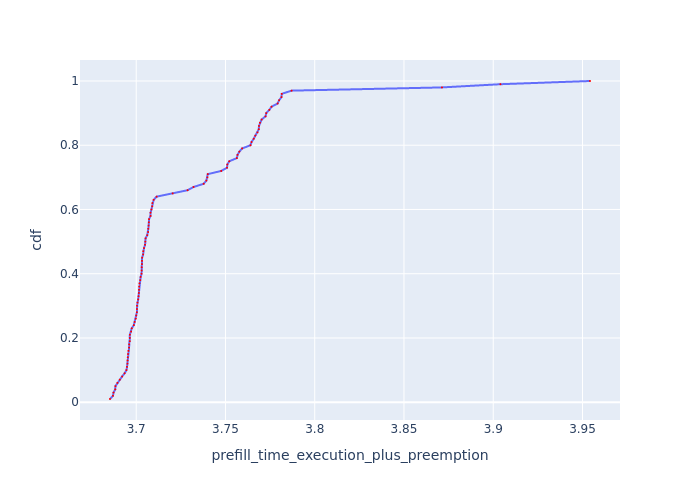

Source data for this figure (header and first rows):
Request Id, prefill_time_execution_plus_preemption, cdf
0_82, 3.685, 0.01
0_88, 3.687, 0.02
0_79, 3.687, 0.03
0_86, 3.688, 0.04
0_91, 3.688, 0.05
0_28, 3.689, 0.06
0_4, 3.691, 0.07
0_94, 3.692, 0.08
0_52, 3.693, 0.09
0_85, 3.695, 0.1
0_25, 3.695, 0.11
0_83, 3.695, 0.12
0_67, 3.695, 0.13
0_22, 3.695, 0.14
0_76, 3.695, 0.15
0_97, 3.696, 0.16
0_70, 3.696, 0.17
0_89, 3.696, 0.18
0_31, 3.696, 0.19
0_7, 3.696, 0.2
0_49, 3.696, 0.21
0_80, 3.697, 0.22
0_37, 3.698, 0.23
0_58, 3.699, 0.24
0_55, 3.699, 0.25
0_19, 3.7, 0.26
0_73, 3.7, 0.27
0_95, 3.7, 0.28
0_92, 3.7, 0.29
0_13, 3.7, 0.3
0_61, 3.701, 0.31
0_10, 3.701, 0.32
0_43, 3.701, 0.33
0_40, 3.702, 0.34
0_74, 3.702, 0.35
0_5, 3.702, 0.36
0_77, 3.702, 0.37
0_64, 3.702, 0.38
0_14, 3.702, 0.39
0_98, 3.703, 0.4
0_16, 3.703, 0.41
0_8, 3.703, 0.42
0_29, 3.703, 0.43
0_11, 3.703, 0.44
0_47, 3.703, 0.45
0_34, 3.704, 0.46
0_62, 3.704, 0.47
0_71, 3.704, 0.48
0_65, 3.705, 0.49
0_23, 3.705, 0.5
0_44, 3.705, 0.51
0_20, 3.706, 0.52
0_26, 3.707, 0.53
0_59, 3.707, 0.54
0_56, 3.707, 0.55
0_68, 3.707, 0.56
0_53, 3.707, 0.57
0_46, 3.708, 0.58
0_41, 3.708, 0.59
0_17, 3.709, 0.6
... 40 more rows
